Image classification data set "image_machine_learning" (YoanBosko/TUBESAI on GitHub). Class labels (4): manusia AI, human real photo, pemandangan AI, landscape real photo.

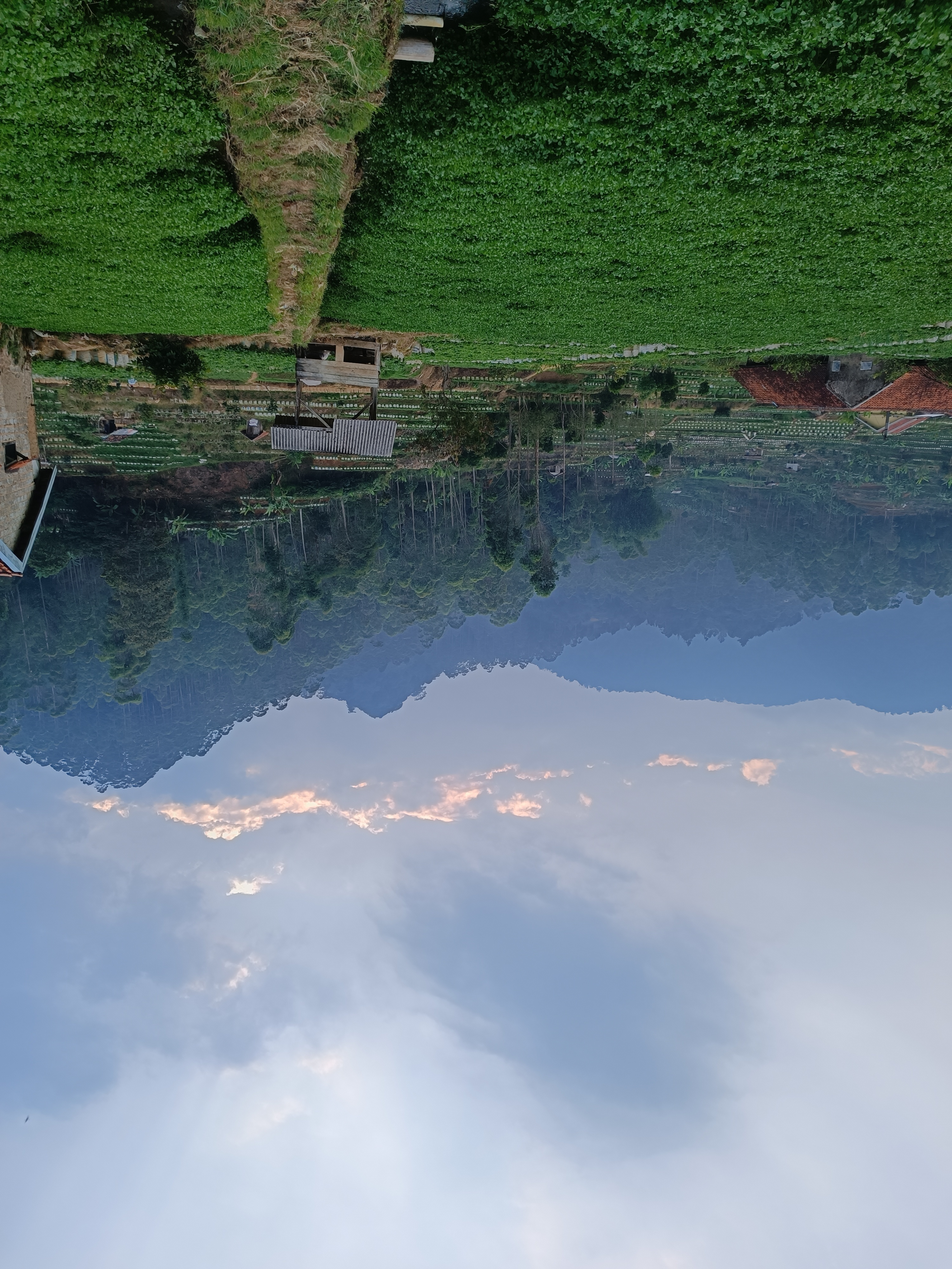
Label: landscape real photo

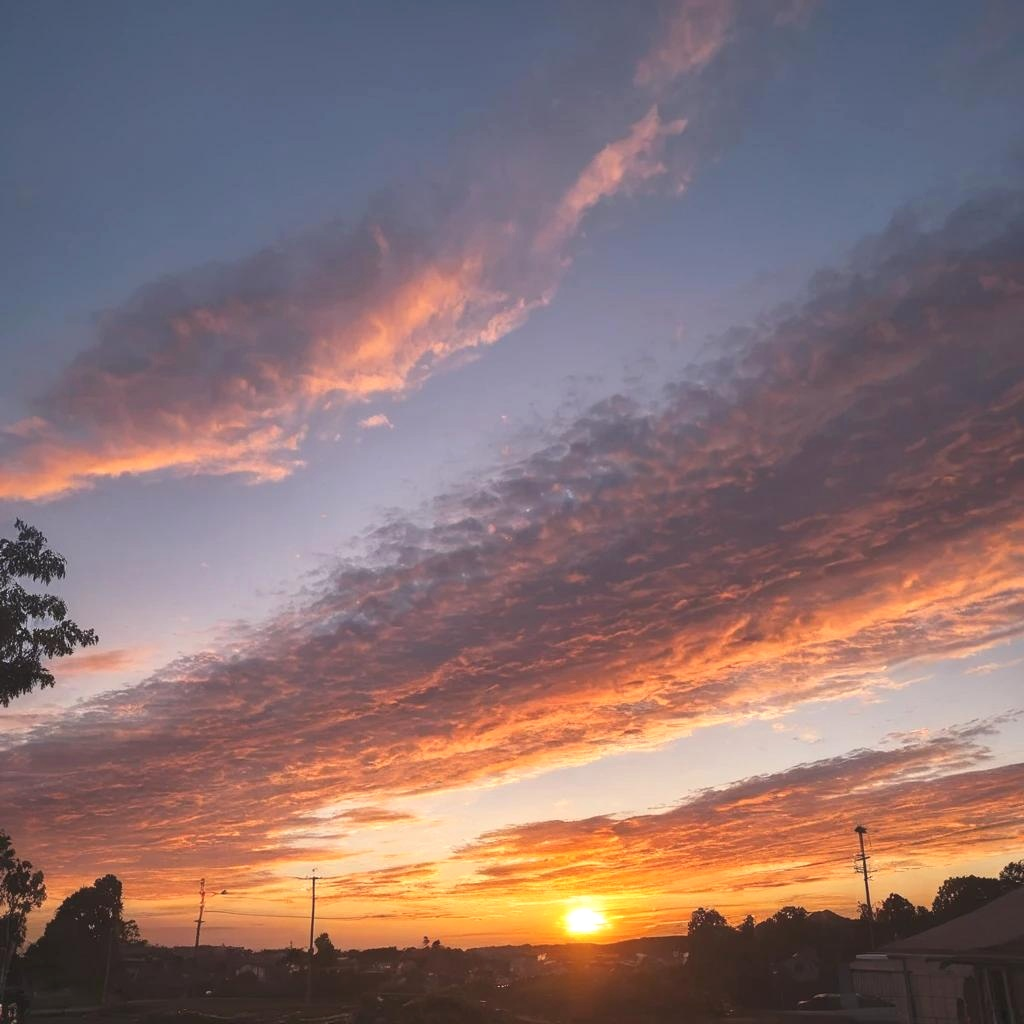
Label: pemandangan AI

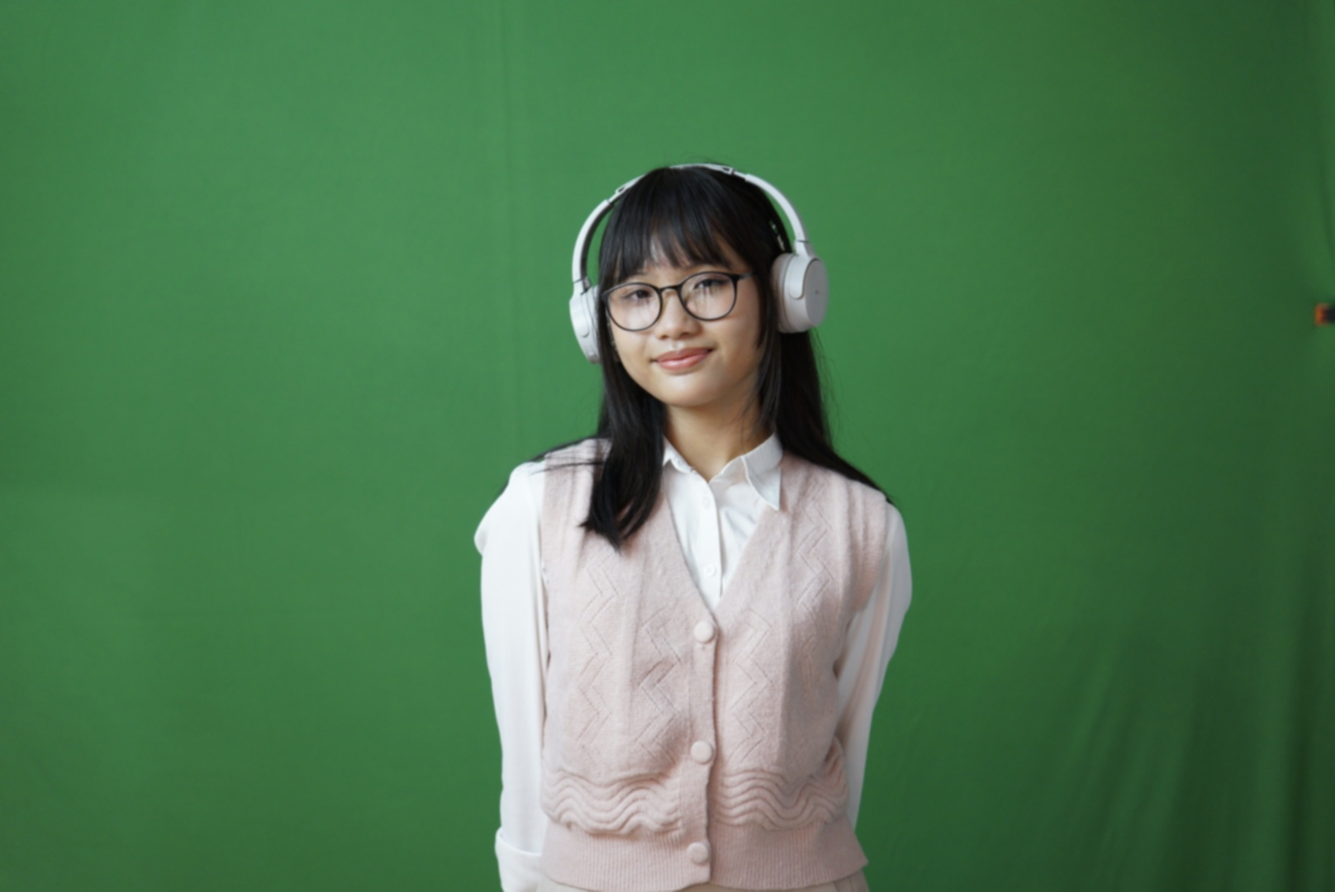
Label: human real photo

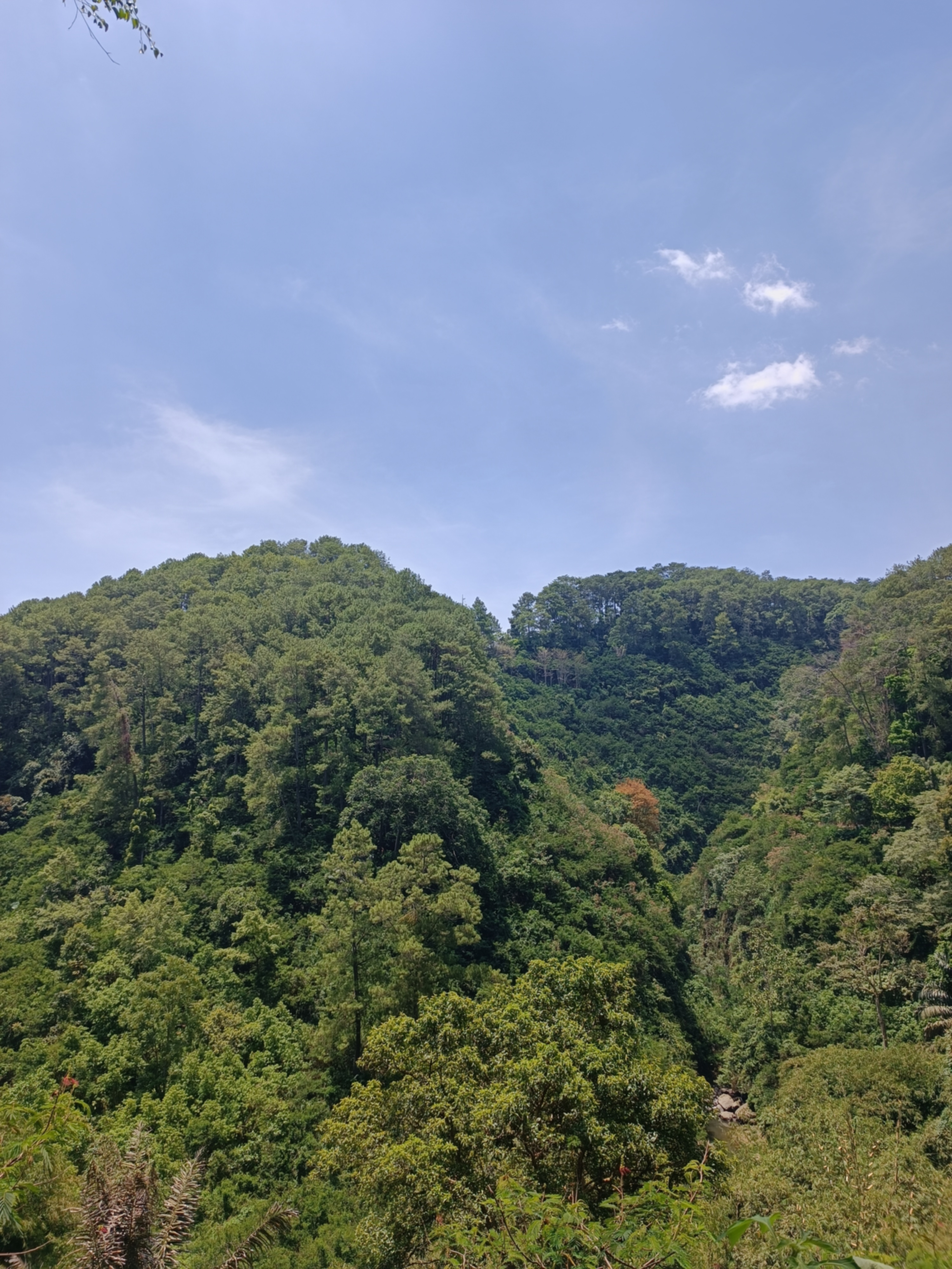
Label: landscape real photo

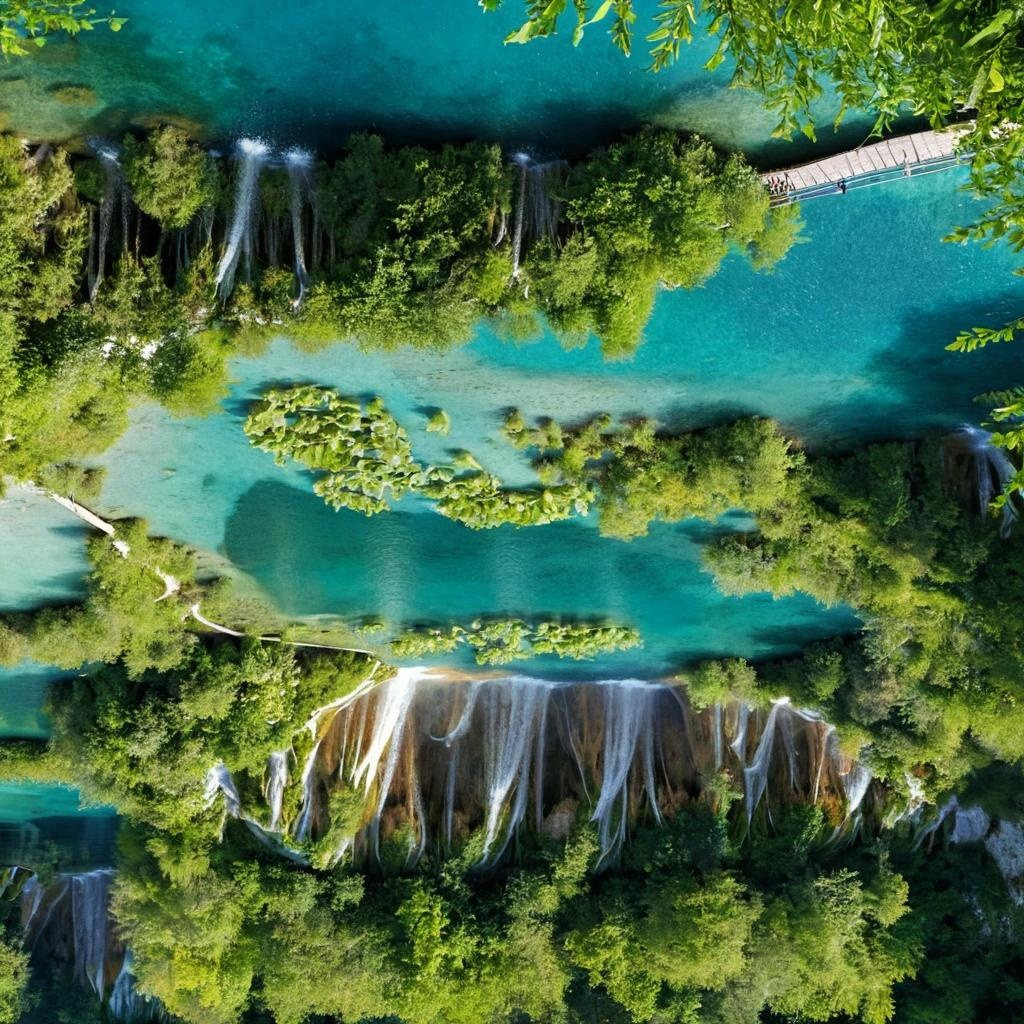
Label: pemandangan AI

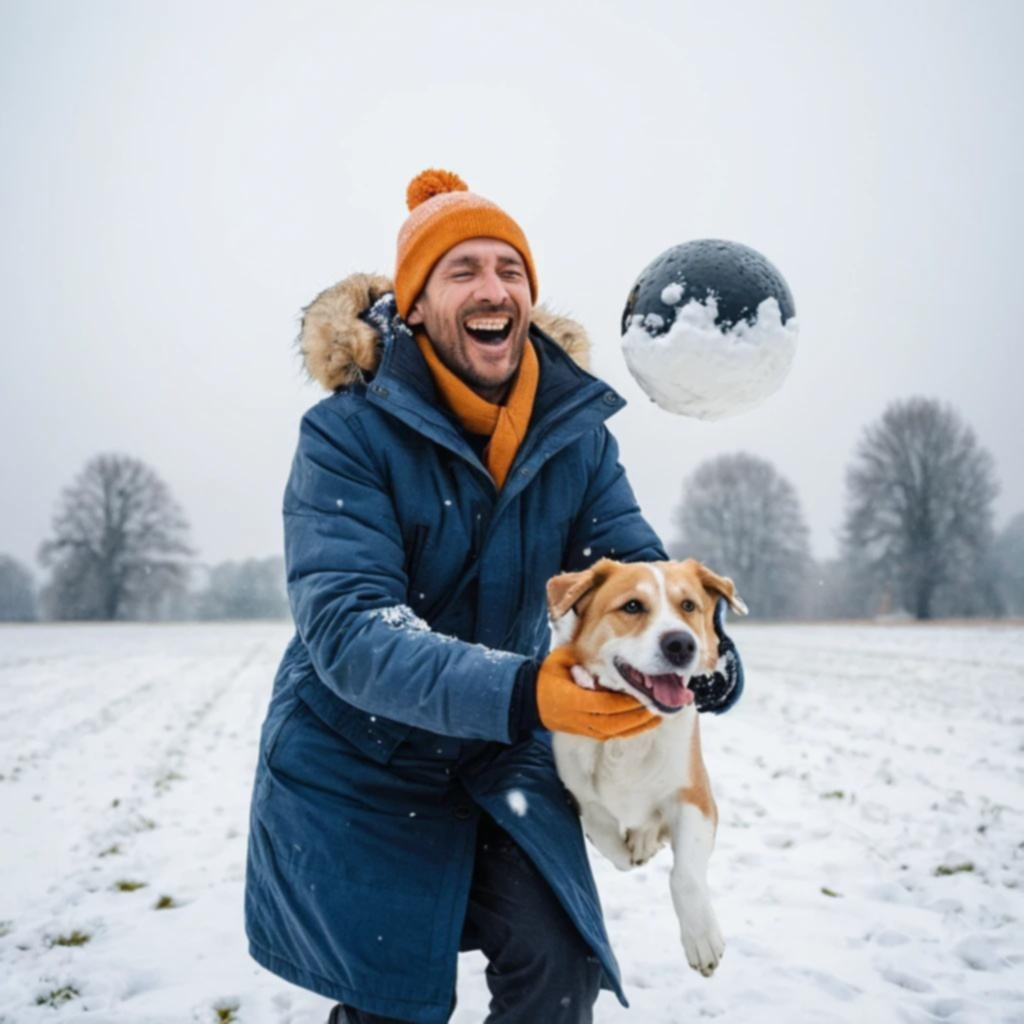
Label: manusia AI
